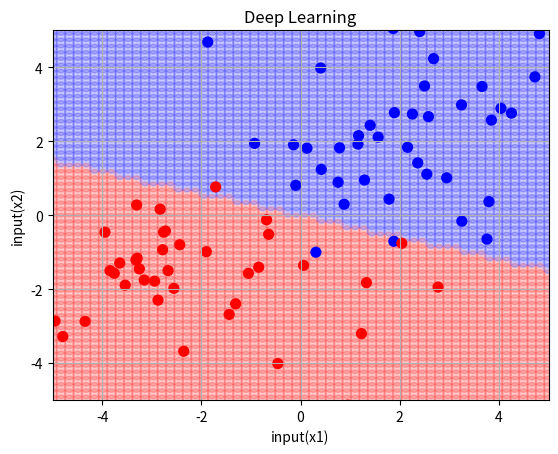
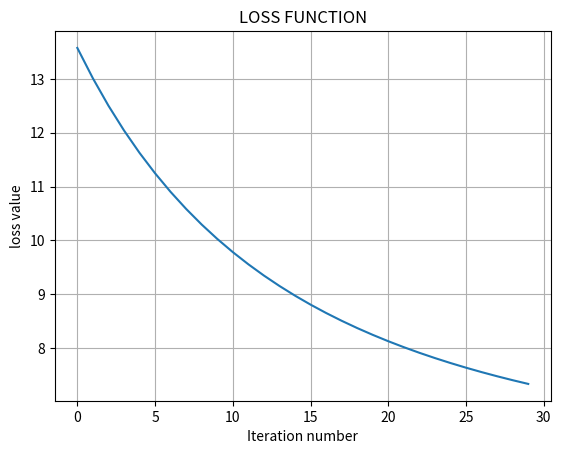

The matplotlib source for these figures, in order:
import numpy as np
import matplotlib.pyplot as plt
import matplotlib.cm as cm

#dataset
num_of_sam = 40
std_dv = 1.8

group1 = np.array([2,2])+np.random.randn(num_of_sam, 2)*std_dv
group2 = np.array([-2,-2])+np.random.randn(num_of_sam, 2)*std_dv
X = np.vstack((group1, group2))

t_group1 = np.zeros((num_of_sam, 1))
t_group2 = np.ones((num_of_sam, 1))
t = np.vstack((t_group1, t_group2))

#function
def sigmoid(x):
    return 1 / (1 + np.exp(-x))

def loss(y, t):
    return -np.sum(np.multiply(t, np.log(y)) + np.multiply((1 - t), np.log(1 - y)))

#initial setting
W = np.random.randn(2,1)

learning_rate = 0.002
E_save = []

#iteration
num_of_itr = 30
for i in range(num_of_itr):
    #forward propagation
    y = sigmoid(np.dot(X, W))
    E = loss(y, t)
    E_save = np.append(E_save, E)
    #back propagation
    dW = np.sum(X*(y-t),axis=0)
    W = W - learning_rate*np.reshape(dW,(2,1))

#plot
grid_range = 5
resolution = 60
x1_grid = x2_grid = np.linspace(-grid_range, grid_range, resolution)

xx, yy = np.meshgrid(x1_grid, x2_grid)
X_grid = np.c_[xx.ravel(), yy.ravel()]

Y_grid = sigmoid(np.dot(X_grid, W))
Y_predict = np.around(Y_grid)

#plot_output
plt.figure()
plt.grid(True)
plt.title("Deep Learning")
plt.xlabel("input(x1)")
plt.ylabel("input(x2)")
plt.xlim(-grid_range, grid_range)
plt.ylim(-grid_range, grid_range)
plt.scatter(X_grid[:,0], X_grid[:,1], vmin=0, vmax=1, c=Y_predict[:,0], cmap=cm.bwr, marker='o', s=50,alpha=0.2)
plt.scatter(X[:,0], X[:,1], vmin=0, vmax=1, c=t[:,0], cmap=cm.bwr, marker='o', s=50)
plt.show()

#plot_loss
plt.figure()
plt.grid(True)
plt.title("LOSS FUNCTION")
plt.xlabel("Iteration number")
plt.ylabel("loss value")
plt.plot(E_save)
plt.show()
